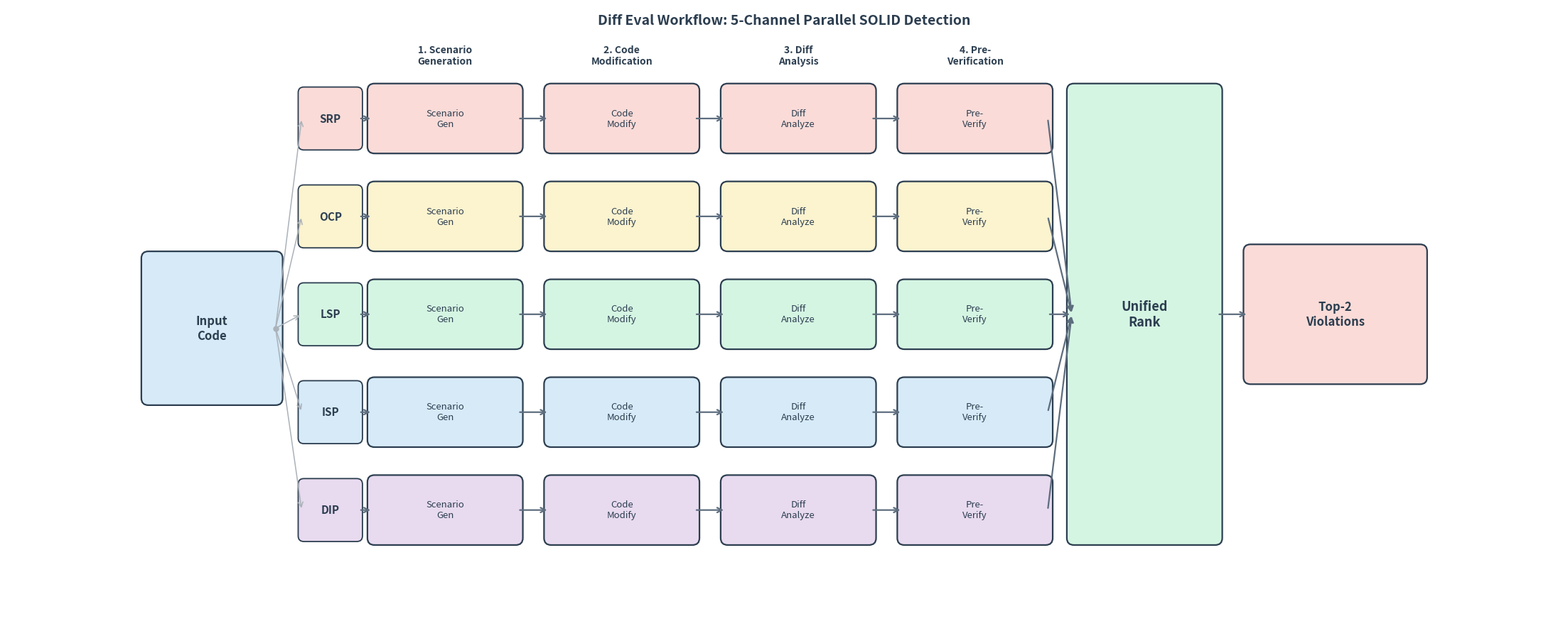

Python code for this plot: (Note: this script raises an exception after producing the figure.)
import matplotlib.pyplot as plt
from matplotlib.patches import FancyBboxPatch

plt.rcParams.update({'font.family': 'sans-serif', 'font.size': 12})

fig, ax = plt.subplots(1, 1, figsize=(22, 9))
ax.set_xlim(0, 22)
ax.set_ylim(0, 9)
ax.axis('off')

C_BORDER = '#2C3E50'
C_ARROW  = '#5D6D7E'
C_INPUT  = '#D6EAF8'
C_RANK   = '#D5F5E3'
C_OUTPUT = '#FADBD8'
CHANNEL_COLORS = ['#FADBD8', '#FCF3CF', '#D5F5E3', '#D6EAF8', '#E8DAEF']

def box(x, y, w, h, fc, label, fs=11, bold=False):
    rect = FancyBboxPatch((x, y), w, h, boxstyle='round,pad=0.1',
                          facecolor=fc, edgecolor=C_BORDER, linewidth=1.6)
    ax.add_patch(rect)
    fw = 'bold' if bold else 'normal'
    ax.text(x+w/2, y+h/2, label, ha='center', va='center',
            fontsize=fs, fontweight=fw, color=C_BORDER)

def arrow(x1, y1, x2, y2, lw=1.6, color=C_ARROW):
    ax.annotate('', xy=(x2, y2), xytext=(x1, y1),
                arrowprops=dict(arrowstyle='->', color=color, lw=lw,
                                connectionstyle='arc3,rad=0'))

# ── Layout constants ────────────────────────────────────────
# Centred in xlim(0,22): content spans x=2.0 to x=20.0
INPUT_X,  INPUT_W  = 2.0, 1.8
INPUT_MID_Y        = 4.4
FAN_X              = INPUT_X + INPUT_W          # 3.8 — fan-out origin at input right edge

BADGE_X,  BADGE_W  = 4.2, 0.75
stage_x            = [5.2, 7.7, 10.2, 12.7]
STAGE_W,  STAGE_H  = 2.0, 0.80
ROW_YS             = [7.0, 5.6, 4.2, 2.8, 1.4]  # SRP … DIP, spacing 1.4

RANK_X,   RANK_W   = 15.1, 2.0
OUT_X,    OUT_W    = 17.6, 2.4
OUT_H              = 1.8

# ── Input box ──────────────────────────────────────────────
box(INPUT_X, INPUT_MID_Y - 1.0, INPUT_W, 2.0, C_INPUT, 'Input\nCode', fs=12, bold=True)

# Fan-out dot at input right edge
ax.plot(FAN_X, INPUT_MID_Y, 'o', color='#ABB2B9', ms=5, zorder=5)

# ── 5 parallel channels ────────────────────────────────────
principles   = ['SRP', 'OCP', 'LSP', 'ISP', 'DIP']
stage_labels = ['Scenario\nGen', 'Code\nModify', 'Diff\nAnalyze', 'Pre-\nVerify']

for i, (p, cc) in enumerate(zip(principles, CHANNEL_COLORS)):
    ry = ROW_YS[i]
    cy = ry + STAGE_H / 2

    # Fan-out arrow from dot to badge
    ax.annotate('', xy=(BADGE_X - 0.03, cy), xytext=(FAN_X, INPUT_MID_Y),
                arrowprops=dict(arrowstyle='->', color='#ABB2B9', lw=1.1,
                                connectionstyle='arc3,rad=0'))

    # Principle badge
    badge = FancyBboxPatch((BADGE_X, ry + 0.03), BADGE_W, STAGE_H - 0.06,
                           boxstyle='round,pad=0.08', facecolor=cc,
                           edgecolor=C_BORDER, linewidth=1.3)
    ax.add_patch(badge)
    ax.text(BADGE_X + BADGE_W/2, cy, p, ha='center', va='center',
            fontsize=11, fontweight='bold', color=C_BORDER)

    # Arrow from badge to stage 1
    arrow(BADGE_X + BADGE_W + 0.03, cy, stage_x[0] - 0.03, cy)

    # 4 stage boxes + inter-stage arrows
    for j, (sx, sl) in enumerate(zip(stage_x, stage_labels)):
        box(sx, ry, STAGE_W, STAGE_H, cc, sl, fs=9.5)
        if j > 0:
            arrow(stage_x[j-1] + STAGE_W + 0.03, cy, sx - 0.03, cy)

# ── Stage headers ──────────────────────────────────────────
headers = ['1. Scenario\nGeneration', '2. Code\nModification',
           '3. Diff\nAnalysis', '4. Pre-\nVerification']
for sx, name in zip(stage_x, headers):
    ax.text(sx + STAGE_W/2, 8.3, name, ha='center', va='center',
            fontsize=10, fontweight='bold', color=C_BORDER)

# ── Unified Rank ───────────────────────────────────────────
rank_bottom = ROW_YS[-1]
rank_top    = ROW_YS[0] + STAGE_H
rank_h      = rank_top - rank_bottom
rank_mid_y  = rank_bottom + rank_h / 2
box(RANK_X, rank_bottom, RANK_W, rank_h, C_RANK, 'Unified\nRank', fs=13, bold=True)

for ry in ROW_YS:
    arrow(stage_x[-1] + STAGE_W + 0.03, ry + STAGE_H/2, RANK_X - 0.03, rank_mid_y)

# ── Top-2 Violations (RIGHT of Unified Rank) ───────────────
OUT_Y = rank_mid_y - OUT_H / 2
box(OUT_X, OUT_Y, OUT_W, OUT_H, C_OUTPUT, 'Top-2\nViolations', fs=12, bold=True)
arrow(RANK_X + RANK_W + 0.03, rank_mid_y, OUT_X - 0.03, rank_mid_y)

# ── Title ──────────────────────────────────────────────────
ax.text(11, 8.8, 'Diff Eval Workflow: 5-Channel Parallel SOLID Detection',
        ha='center', va='center', fontsize=14, fontweight='bold', color=C_BORDER)

plt.tight_layout(pad=0.4)
plt.savefig('/Users/he/jcSOLID/deliverables/paper/figures/architecture_diff_eval.png',
            dpi=300, bbox_inches='tight', facecolor='white')
plt.close()
print("Done!")
